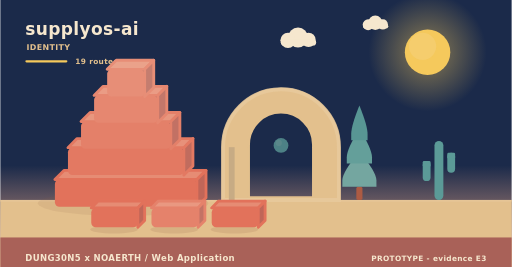
t = 0.00 s
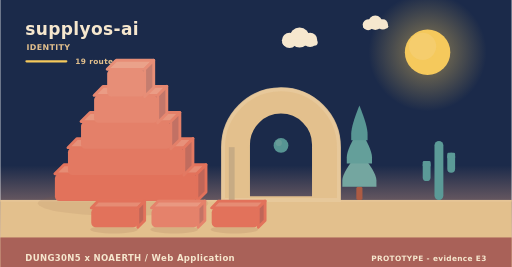
t = 2.02 s
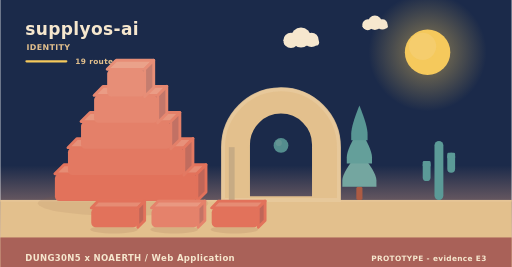
t = 3.90 s
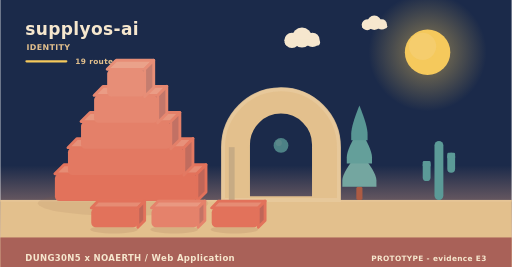
t = 5.20 s
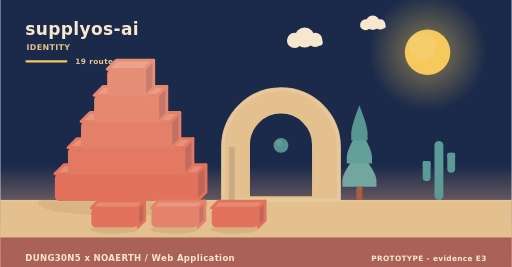
t = 8.75 s
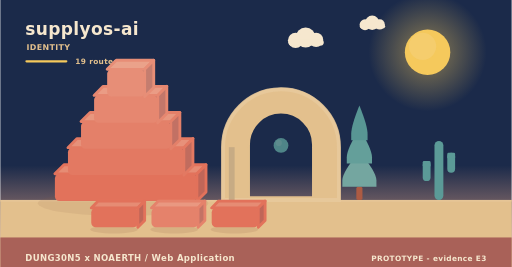
t = 10.00 s

The animated SVG that drew these frames (rendered in a browser with its animation timeline set to each time). Animation: 11 SMIL elements (animate=1,animateTransform=10); frames cover the first 10.00 s, repeats indefinitely.

<svg xmlns="http://www.w3.org/2000/svg" width="900" height="470" viewBox="0 0 900 470" role="img" aria-label="supplyos-ai - identity"><linearGradient id="skyh" x1="0" y1="0" x2="0" y2="1"><stop offset="0" stop-color="#1b2a4a"/><stop offset="0.62" stop-color="#1b2a4a"/><stop offset="1" stop-color="#f3ad8a"/></linearGradient><rect width="900" height="470" fill="url(#skyh)"/><radialGradient id="sunh"><stop offset="0.35" stop-color="#f5c95c" stop-opacity="0.34"/><stop offset="1" stop-color="#f5c95c" stop-opacity="0"/></radialGradient><circle cx="752" cy="92" r="104" fill="url(#sunh)"/><circle cx="752" cy="92" r="40" fill="#f5c95c"/><circle cx="743.2" cy="81.6" r="24" fill="#f5d27e" opacity="0.5"/><g><circle cx="524" cy="66" r="17.64" fill="#f6e7ce"/><circle cx="506.36" cy="71.04" r="13.44" fill="#f6e7ce"/><circle cx="542.48" cy="70.2" r="12.6" fill="#f6e7ce"/><rect x="493.76" y="69.36" width="62.16" height="10.92" rx="5.46" fill="#f6e7ce"/><animateTransform attributeName="transform" type="translate" values="0 0;24 0;0 0" dur="36s" begin="0s" repeatCount="indefinite"/></g><g><circle cx="660" cy="40" r="12.6" fill="#f6e7ce"/><circle cx="647.4" cy="43.6" r="9.6" fill="#f6e7ce"/><circle cx="673.2" cy="43" r="9" fill="#f6e7ce"/><rect x="638.4" y="42.4" width="44.4" height="7.8" rx="3.9" fill="#f6e7ce"/><animateTransform attributeName="transform" type="translate" values="0 0;-18 0;0 0" dur="46s" begin="3s" repeatCount="indefinite"/></g><rect x="0" y="352" width="900" height="118" fill="#e3c08d"/><rect x="0" y="352" width="900" height="3" fill="#e6c596"/><text x="44" y="62" font-family="Verdana,DejaVu Sans,sans-serif" font-size="30" font-weight="700" letter-spacing="0.6" fill="#f6e7ce" text-anchor="start">supplyos-ai</text><text x="46" y="88" font-family="Verdana,DejaVu Sans,sans-serif" font-size="14" font-weight="700" letter-spacing="0.6" fill="#e3c08d" text-anchor="start">IDENTITY</text><rect x="44" y="106" width="74" height="4" rx="2" fill="#f5c95c"/><text x="132" y="112" font-family="Verdana,DejaVu Sans,sans-serif" font-size="13" font-weight="700" letter-spacing="0.6" fill="#e3c08d" text-anchor="start">19 routes</text><ellipse cx="216" cy="358" rx="150" ry="22" fill="rgba(138,90,68,0.11)"/><g><path d="M96,306 L346,306 L362,290 L112,290 Z" fill="#e68c74" stroke="#e2725b" stroke-width="5" stroke-linejoin="round"/><path d="M346,306 L362,290 L362,338 L346,354 Z" fill="#c06658" stroke="#e2725b" stroke-width="5" stroke-linejoin="round"/><rect x="96" y="306" width="250" height="48" rx="8" fill="#e2725b"/><animateTransform attributeName="transform" type="translate" values="0 10;0 0" dur="0.9s" begin="0s" fill="freeze"/></g><g><path d="M119,260 L323,260 L339,244 L135,244 Z" fill="#e7917a" stroke="#e37962" stroke-width="5" stroke-linejoin="round"/><path d="M323,260 L339,244 L339,292 L323,308 Z" fill="#c16c5e" stroke="#e37962" stroke-width="5" stroke-linejoin="round"/><rect x="119" y="260" width="204" height="48" rx="8" fill="#e37962"/><animateTransform attributeName="transform" type="translate" values="0 10;0 0" dur="0.9s" begin="0.28s" fill="freeze"/></g><g><path d="M142,214 L300,214 L316,198 L158,198 Z" fill="#e8977f" stroke="#e48069" stroke-width="5" stroke-linejoin="round"/><path d="M300,214 L316,198 L316,246 L300,262 Z" fill="#c27164" stroke="#e48069" stroke-width="5" stroke-linejoin="round"/><rect x="142" y="214" width="158" height="48" rx="8" fill="#e48069"/><animateTransform attributeName="transform" type="translate" values="0 10;0 0" dur="0.9s" begin="0.56s" fill="freeze"/></g><g><path d="M165,168 L277,168 L293,152 L181,152 Z" fill="#ea9c85" stroke="#e68770" stroke-width="5" stroke-linejoin="round"/><path d="M277,168 L293,152 L293,200 L277,216 Z" fill="#c3776a" stroke="#e68770" stroke-width="5" stroke-linejoin="round"/><rect x="165" y="168" width="112" height="48" rx="8" fill="#e68770"/><animateTransform attributeName="transform" type="translate" values="0 10;0 0" dur="0.9s" begin="0.84s" fill="freeze"/></g><g><path d="M188,122 L254,122 L270,106 L204,106 Z" fill="#eaa28a" stroke="#e78e77" stroke-width="5" stroke-linejoin="round"/><path d="M254,122 L270,106 L270,154 L254,170 Z" fill="#c47d6f" stroke="#e78e77" stroke-width="5" stroke-linejoin="round"/><rect x="188" y="122" width="66" height="48" rx="8" fill="#e78e77"/><animateTransform attributeName="transform" type="translate" values="0 10;0 0" dur="0.9s" begin="1.12s" fill="freeze"/></g><path d="M392,352 L392,259.12 A102,102 0 0 1 596,259.12 L596,352 Z M436.88,348 L436.88,254.55 A57.12,57.12 0 0 1 551.12,254.55 L551.12,348 Z" fill="#e3c08d" fill-rule="evenodd" stroke="#e3c08d" stroke-width="5" stroke-linejoin="round"/><path d="M392,352 L392,259.12 A102,102 0 0 1 596,259.12 L596,352 Z" fill="none" stroke="#e8c99d" stroke-width="7" stroke-linecap="round" opacity="0.85"/><rect x="402.2" y="259.12" width="10.2" height="92.88" fill="#c7ab84"/><g><circle cx="494" cy="256" r="13" fill="#5b9a97"/><circle cx="490.1" cy="251.58" r="5.46" fill="#7aa9a2" opacity="0.55"/><animate attributeName="opacity" values="0.78;1;0.78" dur="5.2s" begin="0s" repeatCount="indefinite"/></g><rect x="626.6" y="328.64" width="10.8" height="23.36" rx="3" fill="#ac5b43"/><path d="M632,267.32 Q602,302.89 602,317.6 Q602,328.64 602,328.64 L662,328.64 Q662,328.64 662,317.6 Q662,302.89 632,267.32 Z" fill="#74a6a0"/><path d="M632,226.44 Q609.8,262.01 609.8,276.72 Q609.8,287.76 609.8,287.76 L654.2,287.76 Q654.2,287.76 654.2,276.72 Q654.2,262.01 632,226.44 Z" fill="#649f9a"/><path d="M632,185.56 Q617.6,221.13 617.6,235.84 Q617.6,246.88 617.6,246.88 L646.4,246.88 Q646.4,246.88 646.4,235.84 Q646.4,221.13 632,185.56 Z" fill="#589694"/><rect x="764.18" y="248" width="15.64" height="104" rx="7.82" fill="#5b9a97"/><rect x="743.48" y="283.36" width="13.8" height="35.36" rx="6.9" fill="#5b9a97"/><rect x="743.48" y="283.36" width="13.8" height="10.4" rx="2.3" fill="#5b9a97"/><rect x="786.72" y="268.8" width="13.8" height="35.36" rx="6.9" fill="#5b9a97"/><rect x="786.72" y="268.8" width="13.8" height="10.4" rx="2.3" fill="#5b9a97"/><ellipse cx="200" cy="404" rx="42" ry="7" fill="rgba(138,90,68,0.15)"/><g><path d="M160,366 L242,366 L254,354 L172,354 Z" fill="#e68c74" stroke="#e2725b" stroke-width="5" stroke-linejoin="round"/><path d="M242,366 L254,354 L254,388 L242,400 Z" fill="#c06658" stroke="#e2725b" stroke-width="5" stroke-linejoin="round"/><rect x="160" y="366" width="82" height="34" rx="8" fill="#e2725b"/><animateTransform attributeName="transform" type="translate" values="0 10;0 0" dur="0.7s" begin="0.8s" fill="freeze"/></g><ellipse cx="306" cy="404" rx="42" ry="7" fill="rgba(138,90,68,0.15)"/><g><path d="M266,366 L348,366 L360,354 L278,354 Z" fill="#e99881" stroke="#e5826b" stroke-width="5" stroke-linejoin="round"/><path d="M348,366 L360,354 L360,388 L348,400 Z" fill="#c37365" stroke="#e5826b" stroke-width="5" stroke-linejoin="round"/><rect x="266" y="366" width="82" height="34" rx="8" fill="#e5826b"/><animateTransform attributeName="transform" type="translate" values="0 10;0 0" dur="0.7s" begin="0.95s" fill="freeze"/></g><ellipse cx="412" cy="404" rx="42" ry="7" fill="rgba(138,90,68,0.15)"/><g><path d="M372,366 L454,366 L466,354 L384,354 Z" fill="#e68c74" stroke="#e2725b" stroke-width="5" stroke-linejoin="round"/><path d="M454,366 L466,354 L466,388 L454,400 Z" fill="#c06658" stroke="#e2725b" stroke-width="5" stroke-linejoin="round"/><rect x="372" y="366" width="82" height="34" rx="8" fill="#e2725b"/><animateTransform attributeName="transform" type="translate" values="0 10;0 0" dur="0.7s" begin="1.1s" fill="freeze"/></g><rect x="0" y="418" width="900" height="52" rx="0" fill="#a65c56" opacity="0.94"/><text x="44" y="460" font-family="Verdana,DejaVu Sans,sans-serif" font-size="15" font-weight="700" letter-spacing="0.6" fill="#f6e7ce" text-anchor="start">DUNG30N5 x NOAERTH  /  Web Application</text><text x="856" y="460" font-family="Verdana,DejaVu Sans,sans-serif" font-size="13" font-weight="700" letter-spacing="0.6" fill="#f6e7ce" text-anchor="end">PROTOTYPE  -  evidence E3</text></svg>
